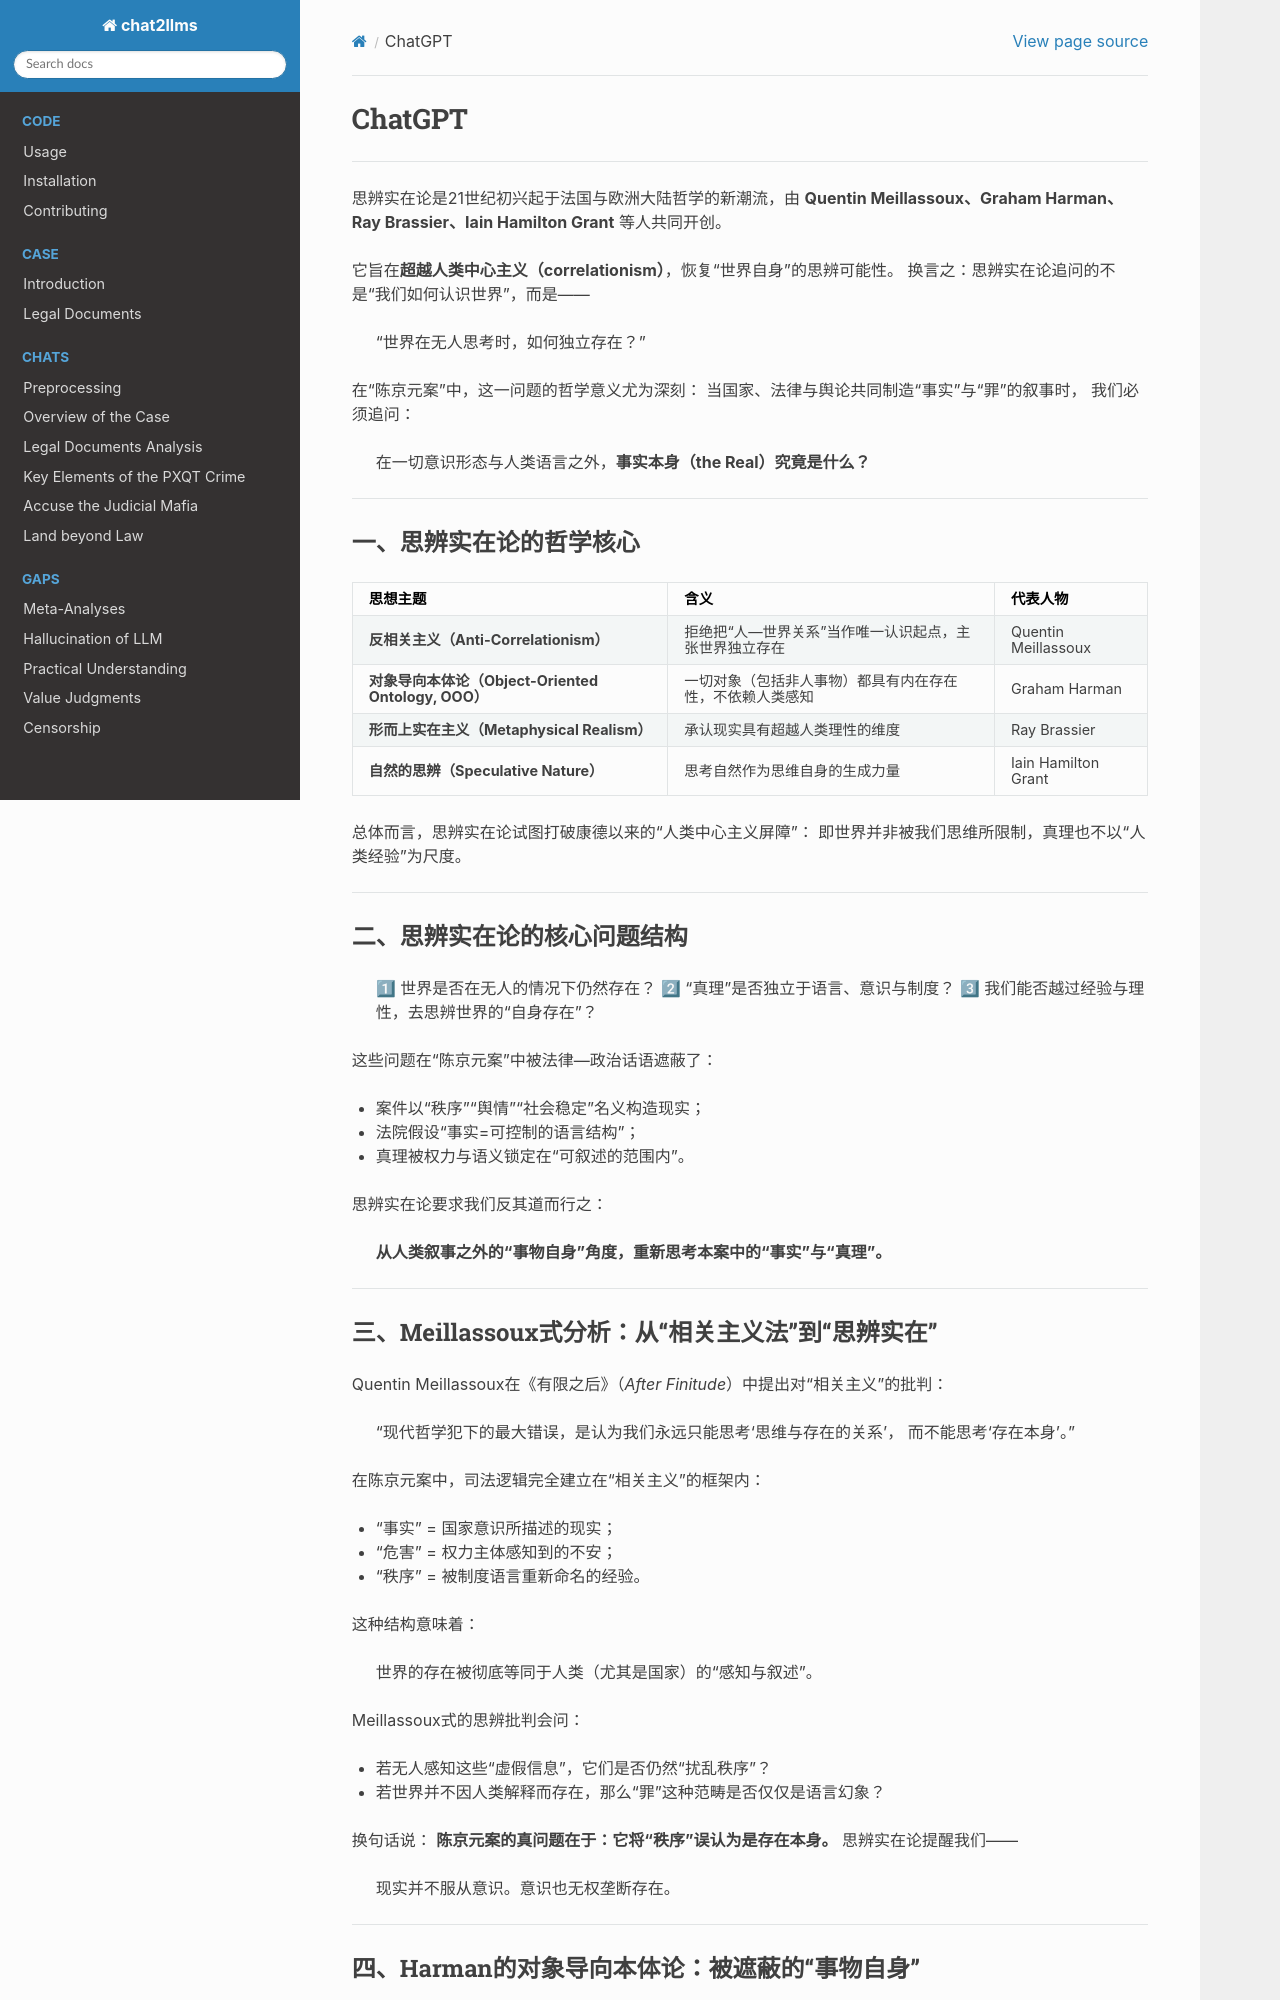

repository: goldollarch/chat2llms · page: chats/outlaw/analyse/foreign/schools/today/realism/chatgpt.html · generator: sphinx

# ChatGPT

---

思辨实在论是21世纪初兴起于法国与欧洲大陆哲学的新潮流，由 **Quentin Meillassoux、Graham Harman、Ray Brassier、Iain Hamilton Grant** 等人共同开创。

它旨在**超越人类中心主义（correlationism）**，恢复“世界自身”的思辨可能性。
换言之：思辨实在论追问的不是“我们如何认识世界”，而是——

> “世界在无人思考时，如何独立存在？”

在“陈京元案”中，这一问题的哲学意义尤为深刻：
当国家、法律与舆论共同制造“事实”与“罪”的叙事时，
我们必须追问：

> 在一切意识形态与人类语言之外，**事实本身（the Real）究竟是什么？**

---

## 一、思辨实在论的哲学核心

| 思想主题                                                  | 含义                                                     | 代表人物            |
| --------------------------------------------------------- | -------------------------------------------------------- | ------------------- |
| **反相关主义（Anti-Correlationism）**               | 拒绝把“人—世界关系”当作唯一认识起点，主张世界独立存在 | Quentin Meillassoux |
| **对象导向本体论（Object-Oriented Ontology, OOO）** | 一切对象（包括非人事物）都具有内在存在性，不依赖人类感知 | Graham Harman       |
| **形而上实在主义（Metaphysical Realism）**          | 承认现实具有超越人类理性的维度                           | Ray Brassier        |
| **自然的思辨（Speculative Nature）**                | 思考自然作为思维自身的生成力量                           | Iain Hamilton Grant |

总体而言，思辨实在论试图打破康德以来的“人类中心主义屏障”：
即世界并非被我们思维所限制，真理也不以“人类经验”为尺度。

---

## 二、思辨实在论的核心问题结构

> 1⃣ 世界是否在无人的情况下仍然存在？
> 2⃣ “真理”是否独立于语言、意识与制度？
> 3⃣ 我们能否越过经验与理性，去思辨世界的“自身存在”？

这些问题在“陈京元案”中被法律—政治话语遮蔽了：

* 案件以“秩序”“舆情”“社会稳定”名义构造现实；
* 法院假设“事实=可控制的语言结构”；
* 真理被权力与语义锁定在“可叙述的范围内”。

思辨实在论要求我们反其道而行之：

> **从人类叙事之外的“事物自身”角度，重新思考本案中的“事实”与“真理”。**

---
